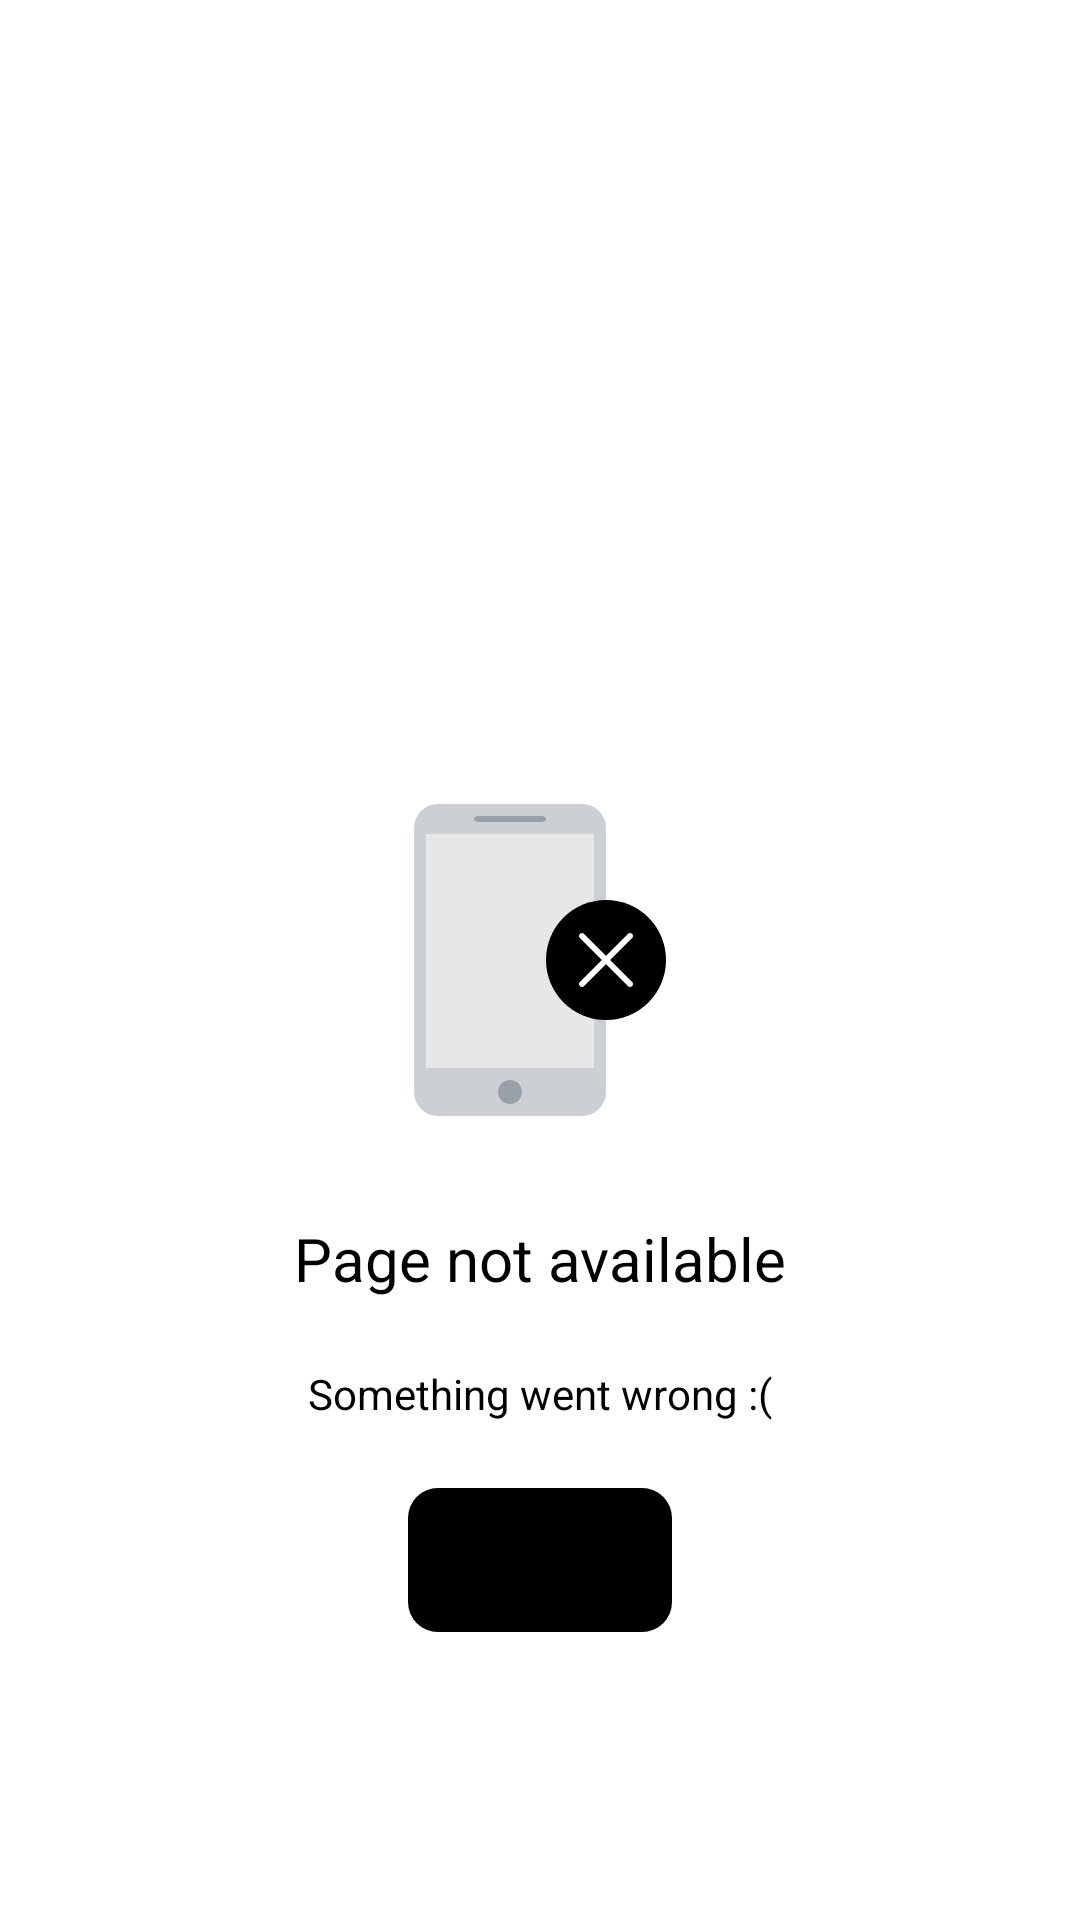

Reconstruct the res/layout file that produces this screen, plus the resources it refers to.
<!-- AndroidManifest.xml: application theme Theme.App.Starting -->
<!-- res/layout/layout_empty_state.xml -->
<?xml version="1.0" encoding="utf-8"?>
<androidx.constraintlayout.widget.ConstraintLayout xmlns:android="http://schemas.android.com/apk/res/android"
    xmlns:app="http://schemas.android.com/apk/res-auto"
    android:layout_width="match_parent"
    android:layout_height="match_parent">

    <ImageView
        android:id="@+id/iv_error_image"
        android:layout_width="wrap_content"
        android:layout_height="wrap_content"
        android:src="@drawable/general_error"
        app:layout_constraintBottom_toBottomOf="parent"
        app:layout_constraintEnd_toEndOf="parent"
        app:layout_constraintStart_toStartOf="parent"
        app:layout_constraintTop_toTopOf="parent" />

    <TextView
        android:id="@+id/tv_title"
        style="@style/errorText.Title"
        android:layout_margin="@dimen/margin_22"
        android:layout_width="wrap_content"
        android:layout_height="wrap_content"
        android:text="@string/page_not_available"
        app:layout_constraintEnd_toEndOf="parent"
        app:layout_constraintStart_toStartOf="parent"
        app:layout_constraintTop_toBottomOf="@id/iv_error_image" />

    <TextView
        android:id="@+id/tv_subtitle"
        style="@style/errorText.subtitle"
        android:layout_margin="@dimen/margin_22"
        android:layout_width="wrap_content"
        android:layout_height="wrap_content"
        android:text="@string/error_state_default_text"
        app:layout_constraintEnd_toEndOf="parent"
        app:layout_constraintStart_toStartOf="parent"
        app:layout_constraintTop_toBottomOf="@id/tv_title" />
    <Button
        android:layout_width="wrap_content"
        android:layout_height="wrap_content"
        style="@style/BaseButton.Black"
        android:id="@+id/btn_retry"
        android:text="@string/label_reload"
        app:layout_constraintStart_toStartOf="parent"
        app:layout_constraintEnd_toEndOf="parent"
        app:layout_constraintTop_toBottomOf="@id/tv_subtitle"
        android:layout_margin="@dimen/margin_22"/>
</androidx.constraintlayout.widget.ConstraintLayout>
<!-- resources referenced by this layout -->
<resources>
  <dimen name="margin_22">22dp</dimen>
  <!-- drawable general_error: vector/xml drawable (drawable, 2117 chars, omitted) -->
  <string name="error_state_default_text">Something went wrong :(</string>
  <string name="label_reload">Reload</string>
  <string name="page_not_available">Page not available</string>
  <style name="BaseButton.Black" parent="BaseButton">
          <item name="android:textColor">@color/button_text_color</item>
          <item name="android:background">@drawable/rounded_button_black</item>
          <item name="backgroundTint">@color/button_color_background</item>
      </style>
  <style name="errorText.Title">
          <item name="fontFamily">@font/batik_sans_bold</item>
          <item name="android:textSize">@dimen/text_size_20</item>
      </style>
  <style name="errorText.subtitle">
          <item name="fontFamily">@font/batik_sans_reguler</item>
          <item name="android:textSize">@dimen/text_size_14</item>
      </style>
  <style name="Theme.App.Starting" parent="Theme.SplashScreen">
          
          <item name="windowSplashScreenBackground">@color/black</item>
  
          
          
          <item name="windowSplashScreenAnimationDuration">200</item>
  
          
          
          <item name="postSplashScreenTheme">@style/Theme.Submission1AndroidIntermediate</item>
      </style>
  <style name="BaseButton" parent="Widget.MaterialComponents.Button">
          <item name="android:textSize">@dimen/text_size_15</item>
      </style>
  <!-- drawable rounded_button_black (drawable) -->
  <?xml version="1.0" encoding="utf-8"?>
  <shape xmlns:android="http://schemas.android.com/apk/res/android"
      android:shape="rectangle">
  
  
      <solid
          android:color="@color/black"/>
  
      <corners
          android:radius="10dp"/>
  
      <padding
          android:left="20dp"
          android:top="10dp"
          android:right="20dp"
          android:bottom="10dp" >
  
      </padding>
  </shape>
  <dimen name="text_size_20">20sp</dimen>
  <dimen name="text_size_14">14sp</dimen>
  <color name="black">#FF000000</color>
  <style name="Theme.Submission1AndroidIntermediate" parent="Theme.MaterialComponents.Light.NoActionBar">
          
          <item name="colorPrimary">@color/black</item>
          <item name="colorPrimaryVariant">@color/purple_700</item>
          <item name="colorOnPrimary">@color/white</item>
          
          <item name="colorSecondary">@color/teal_200</item>
          <item name="colorSecondaryVariant">@color/teal_700</item>
          <item name="colorOnSecondary">@color/black</item>
          
          <item name="android:windowDrawsSystemBarBackgrounds">false</item>
          <item name="android:windowTranslucentStatus">true</item>
          
      </style>
  <dimen name="text_size_15">15sp</dimen>
  <color name="purple_700">#FF3700B3</color>
  <color name="white">#FFFFFFFF</color>
  <color name="teal_200">#FF03DAC5</color>
  <color name="teal_700">#FF018786</color>
</resources>
